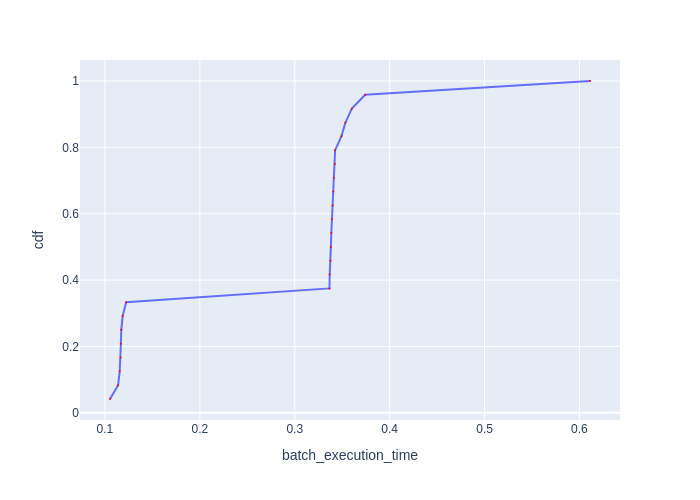

Values plotted in this chart, from the file beside it:
Batch Id, batch_execution_time, cdf
20, 0.1053, 0.04167
8, 0.1138, 0.08333
10, 0.1156, 0.125
11, 0.1165, 0.1667
21, 0.1168, 0.2083
23, 0.1172, 0.25
9, 0.1187, 0.2917
22, 0.1224, 0.3333
6, 0.3366, 0.375
19, 0.3368, 0.4167
14, 0.3377, 0.4583
16, 0.338, 0.5
17, 0.3385, 0.5417
13, 0.3393, 0.5833
18, 0.3399, 0.625
7, 0.3406, 0.6667
12, 0.3412, 0.7083
3, 0.3422, 0.75
5, 0.3425, 0.7917
15, 0.3491, 0.8333
4, 0.3534, 0.875
2, 0.3602, 0.9167
1, 0.3742, 0.9583
0, 0.6111, 1.0
